Photos from the image-classification dataset "AugTrainTest" in the GitHub repository KeerthanaDeviGovindaraj/Autism_Eye. Its 2 classes are: control, patient.

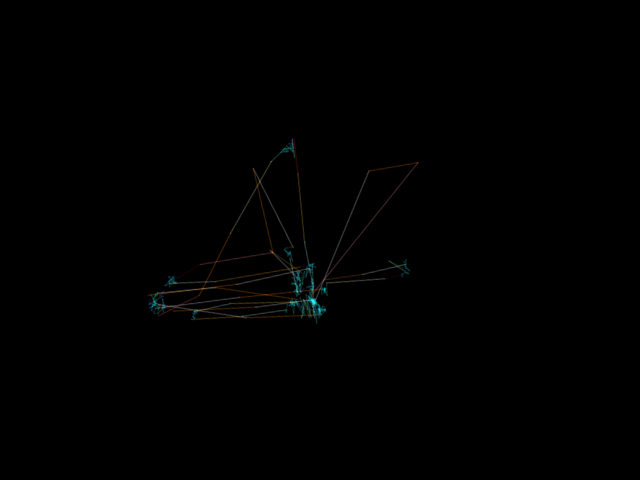
Label: patient

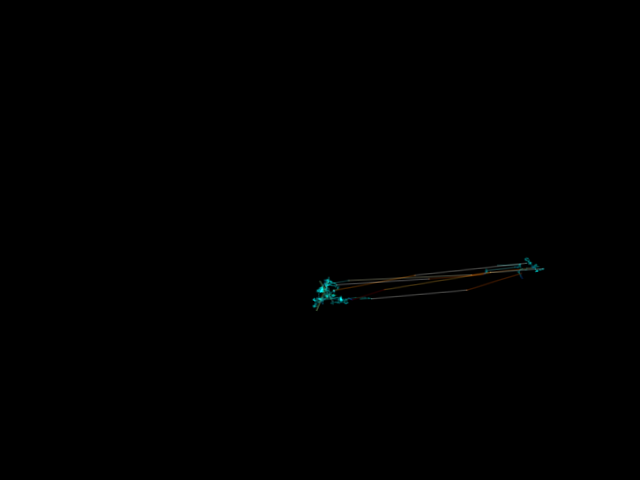
Label: control

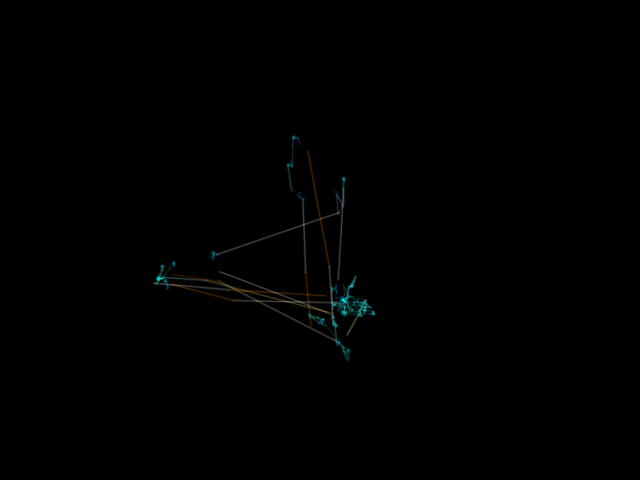
Label: patient

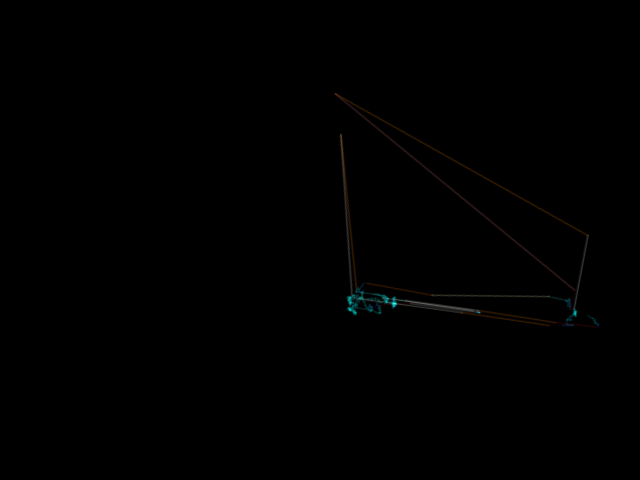
Label: control
